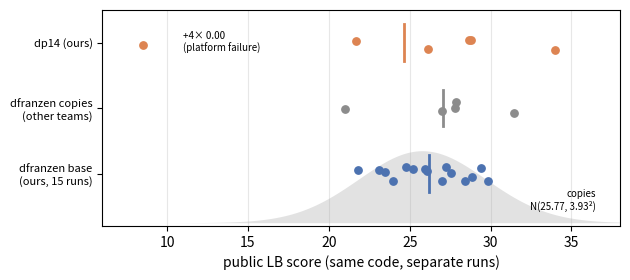

The script that saved this image:
"""Figure 1: public-LB scores of identical code (data from README.md submission log)."""
import numpy as np, matplotlib
matplotlib.use("Agg")
import matplotlib.pyplot as plt

base = [26.10, 28.84, 29.86, 23.98, 25.18, 24.80, 23.47, 21.80, 27.54, 27.26,
        25.96, 26.98, 29.39, 28.44, 23.11]
others = [31.47, 27.89, 27.80, 26.98, 21.01]          # other teams' unchanged copies
dp14 = [33.96, 26.12, 28.69, 28.77, 21.70, 8.53]
dp14_zero = 4                                           # platform-failure runs (0.00)
mu, sd = 25.77, 3.93                                    # public copies (Son Pham)

fig, ax = plt.subplots(figsize=(6.4, 2.9))
rng = np.random.default_rng(0)
rows = [("dfranzen base\n(ours, 15 runs)", base, "#4c72b0"),
        ("dfranzen copies\n(other teams)", others, "#8c8c8c"),
        ("dp14 (ours)", dp14, "#dd8452")]
for i, (lab, xs, c) in enumerate(rows):
    y = i + rng.uniform(-0.12, 0.12, len(xs))
    ax.scatter(xs, y, s=28, color=c, zorder=3)
    ax.plot([np.mean(xs)] * 2, [i - 0.28, i + 0.28], color=c, lw=2)
ax.text(11.0, 2, f"+{dp14_zero}× 0.00\n(platform failure)", fontsize=7, va="center")
xs = np.linspace(6, 38, 300)
ax.fill_between(xs, -0.75, -0.75 + 1.1 * np.exp(-0.5 * ((xs - mu) / sd) ** 2),
                color="#8c8c8c", alpha=0.25, lw=0)
ax.text(36.5, -0.55, f"copies\nN({mu}, {sd}²)", fontsize=7, ha="right")
ax.set_yticks(range(len(rows)))
ax.set_yticklabels([r[0] for r in rows], fontsize=8)
ax.set_ylim(-0.8, 2.5)
ax.set_xlim(6, 38)
ax.set_xlabel("public LB score (same code, separate runs)")
ax.grid(axis="x", alpha=0.3)
fig.tight_layout()
for ext in ("png", "pdf"):
    fig.savefig(f"lb_dist.{ext}", dpi=200)
